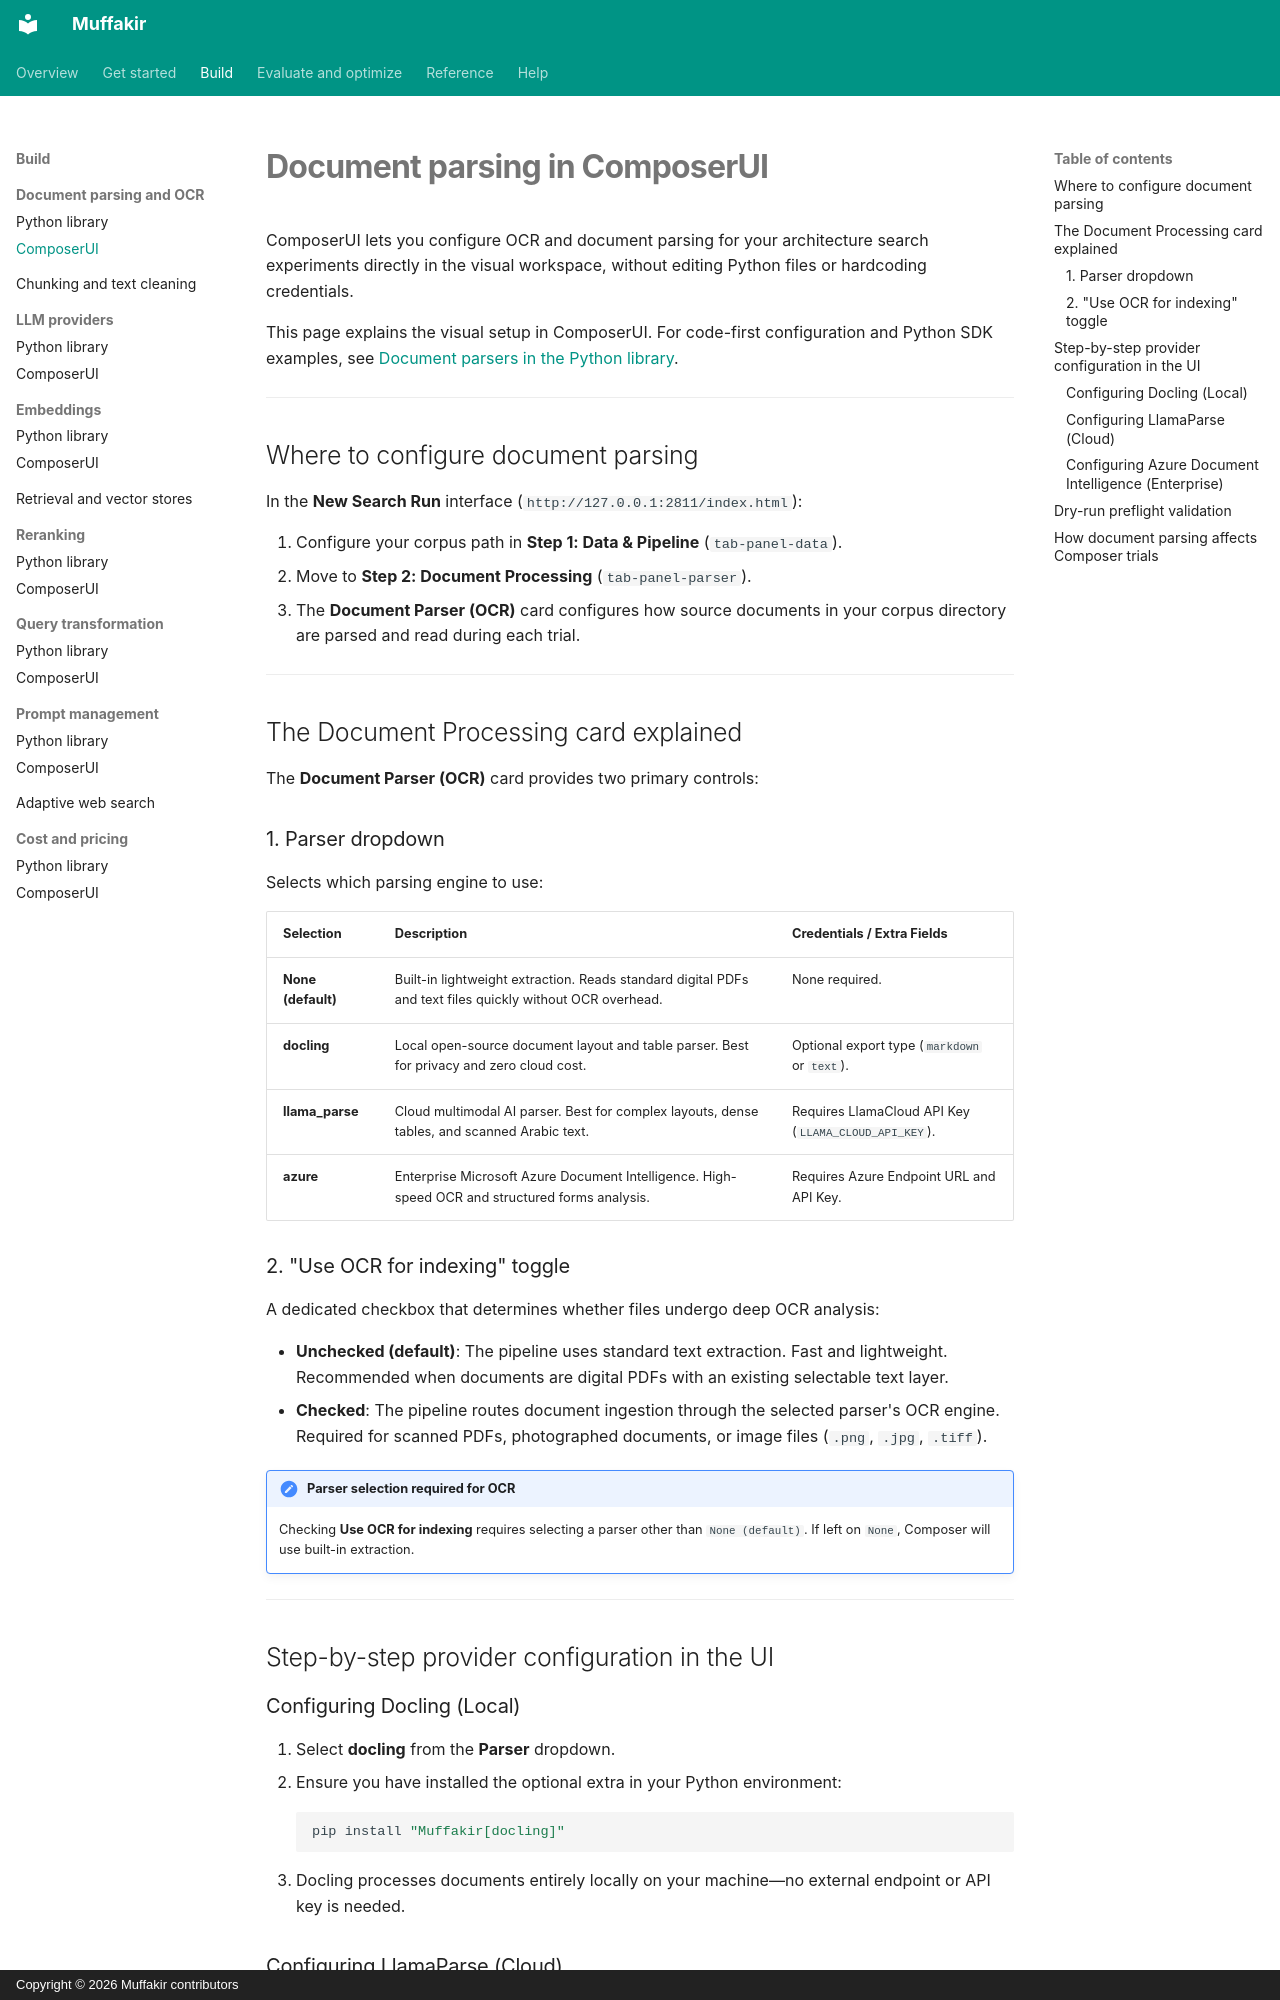

repository: Mohamed28112003/Muffakir · page: build/document-parsers-ui/index.html · generator: mkdocs · copyright: Copyright © 2026 Muffakir contributors

# Document parsing in ComposerUI

ComposerUI lets you configure OCR and document parsing for your architecture search experiments directly in the visual workspace, without editing Python files or hardcoding credentials.

This page explains the visual setup in ComposerUI. For code-first configuration and Python SDK examples, see [Document parsers in the Python library](document-parsers.md).

---

## Where to configure document parsing

In the **New Search Run** interface (`http://127.0.0.1:2811/index.html`):

1. Configure your corpus path in **Step 1: Data & Pipeline** (`tab-panel-data`).
2. Move to **Step 2: Document Processing** (`tab-panel-parser`).
3. The **Document Parser (OCR)** card configures how source documents in your corpus directory are parsed and read during each trial.

---

## The Document Processing card explained

The **Document Parser (OCR)** card provides two primary controls:

### 1. Parser dropdown

Selects which parsing engine to use:

| Selection | Description | Credentials / Extra Fields |
|---|---|---|
| **None (default)** | Built-in lightweight extraction. Reads standard digital PDFs and text files quickly without OCR overhead. | None required. |
| **docling** | Local open-source document layout and table parser. Best for privacy and zero cloud cost. | Optional export type (`markdown` or `text`). |
| **llama_parse** | Cloud multimodal AI parser. Best for complex layouts, dense tables, and scanned Arabic text. | Requires LlamaCloud API Key (`LLAMA_CLOUD_API_KEY`). |
| **azure** | Enterprise Microsoft Azure Document Intelligence. High-speed OCR and structured forms analysis. | Requires Azure Endpoint URL and API Key. |

### 2. "Use OCR for indexing" toggle

A dedicated checkbox that determines whether files undergo deep OCR analysis:

- **Unchecked (default)**: The pipeline uses standard text extraction. Fast and lightweight. Recommended when documents are digital PDFs with an existing selectable text layer.
- **Checked**: The pipeline routes document ingestion through the selected parser's OCR engine. Required for scanned PDFs, photographed documents, or image files (`.png`, `.jpg`, `.tiff`).

!!! note "Parser selection required for OCR"
    Checking **Use OCR for indexing** requires selecting a parser other than `None (default)`. If left on `None`, Composer will use built-in extraction.

---

## Step-by-step provider configuration in the UI

### Configuring Docling (Local)

1. Select **docling** from the **Parser** dropdown.
2. Ensure you have installed the optional extra in your Python environment:
   ```bash
   pip install "Muffakir[docling]"
   ```
3. Docling processes documents entirely locally on your machine—no external endpoint or API key is needed.
